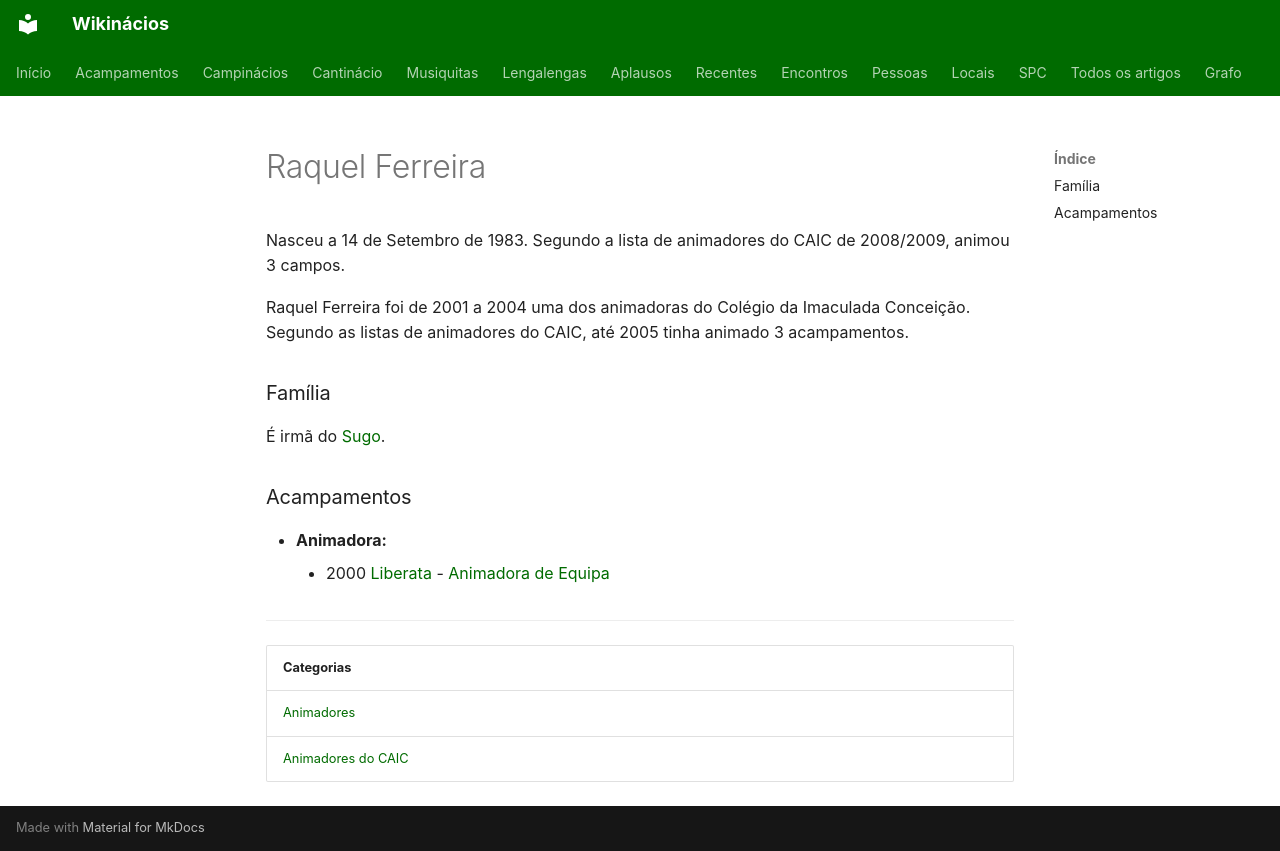

repository: neteinstein/Campinacios · page: Pessoas/R/Raquel Ferreira.html · generator: mkdocs

# Raquel Ferreira

Nasceu a 14 de Setembro de 1983. Segundo a lista de animadores do CAIC de 2008/2009, animou 3 campos.

Raquel Ferreira foi de 2001 a 2004 uma dos animadoras do Colégio da Imaculada Conceição. Segundo as listas de animadores do CAIC, até 2005 tinha animado 3 acampamentos.

### Família

É irmã do [Sugo](../H/Hugo%20Rafael%20Ferreira.md).

### Acampamentos

- **Animadora:**
    - 2000 [Liberata](../../Acampamentos/2000/Liberata.md) - [Animadora de Equipa](../../Cargos/Animador%20de%20Equipa.md)

---

| Categorias |
| --- |
| [Animadores](../../Categorias/Animadores.md) |
| [Animadores do CAIC](../../Categorias/Animadores%20do%20CAIC.md) |
